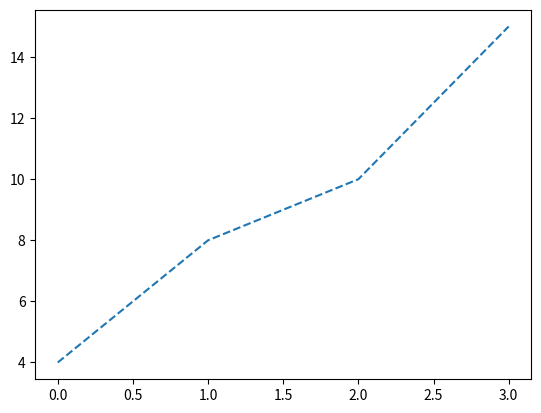

This figure's Python source:
import matplotlib.pyplot as plt
import numpy as np
ypoints = np.array([4,8,10,15])
plt.plot(ypoints, linestyle = 'dashed')
plt.show()